The GitHub repository vashu-yadav/Pharmaguard-AI contains a labelled image folder "PharmaVision" with 2 categories: defective, normal. Examples follow, each with its label.

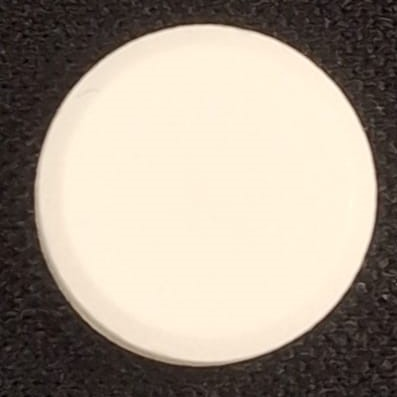
Label: normal

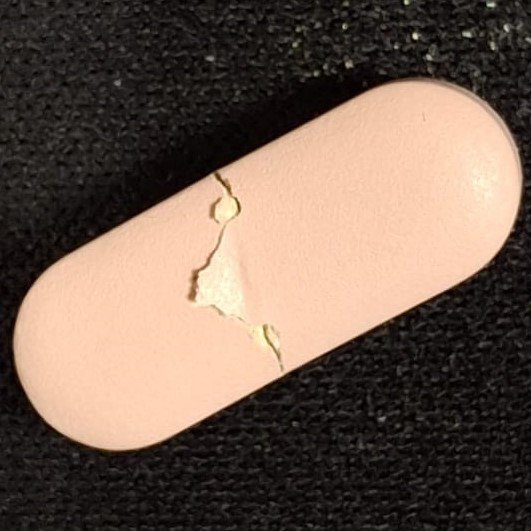
Label: defective

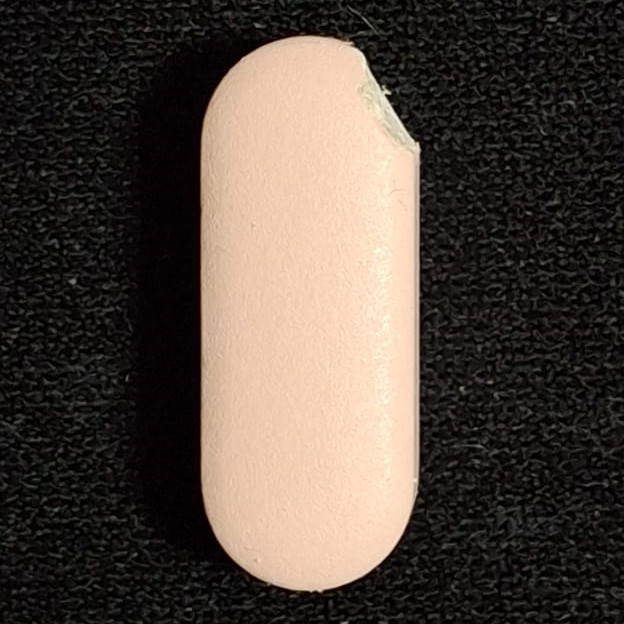
Label: defective

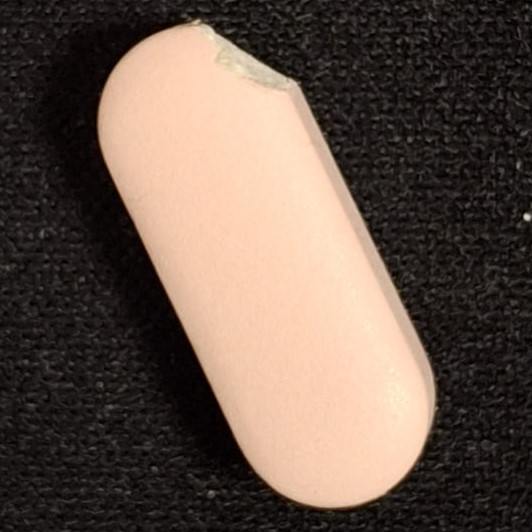
Label: defective

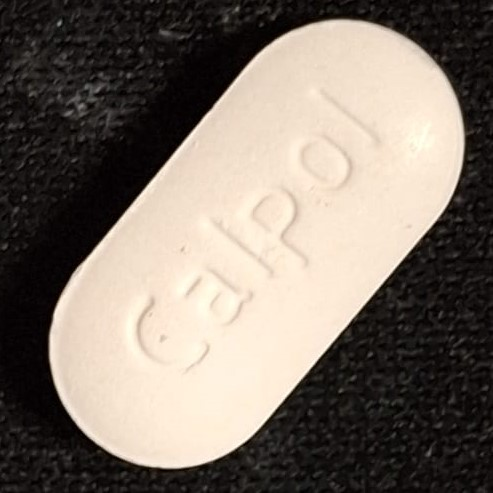
Label: normal

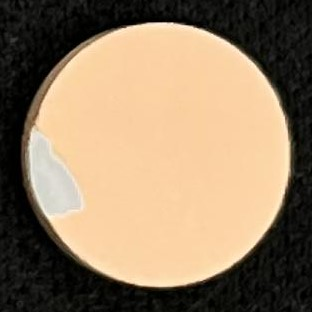
Label: defective
